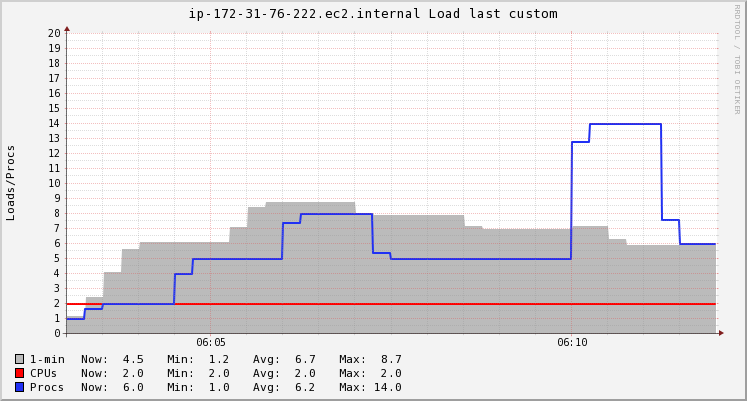

Source data for this figure (header and first rows):
Timestamp, 1-min, CPUs, Procs
2020-11-20T06:03:15+00:00, 1.17, 2, 1
2020-11-20T06:03:30+00:00, 2.417, 2, 1.667
2020-11-20T06:03:45+00:00, 4.113, 2, 2
2020-11-20T06:04:00+00:00, 5.59, 2, 2
2020-11-20T06:04:15+00:00, 6.06, 2, 2
2020-11-20T06:04:30+00:00, 6.06, 2, 2
2020-11-20T06:04:45+00:00, 6.06, 2, 4
2020-11-20T06:05:00+00:00, 6.06, 2, 5
2020-11-20T06:05:15+00:00, 6.06, 2, 5
2020-11-20T06:05:30+00:00, 7.093, 2, 5
2020-11-20T06:05:45+00:00, 8.424, 2, 5
2020-11-20T06:06:00+00:00, 8.72, 2, 5
2020-11-20T06:06:15+00:00, 8.72, 2, 7.4
2020-11-20T06:06:30+00:00, 8.72, 2, 8
2020-11-20T06:06:45+00:00, 8.72, 2, 8
2020-11-20T06:07:00+00:00, 8.72, 2, 8
2020-11-20T06:07:15+00:00, 8.001, 2, 8
2020-11-20T06:07:30+00:00, 7.89, 2, 5.4
2020-11-20T06:07:45+00:00, 7.89, 2, 5
2020-11-20T06:08:00+00:00, 7.89, 2, 5
2020-11-20T06:08:15+00:00, 7.89, 2, 5
2020-11-20T06:08:30+00:00, 7.89, 2, 5
2020-11-20T06:08:45+00:00, 7.138, 2, 5
2020-11-20T06:09:00+00:00, 6.95, 2, 5
2020-11-20T06:09:15+00:00, 6.95, 2, 5
2020-11-20T06:09:30+00:00, 6.95, 2, 5
2020-11-20T06:09:45+00:00, 6.95, 2, 5
2020-11-20T06:10:00+00:00, 6.95, 2, 5
2020-11-20T06:10:15+00:00, 7.149, 2, 12.8
2020-11-20T06:10:30+00:00, 7.18, 2, 14
2020-11-20T06:10:45+00:00, 6.256, 2, 14
2020-11-20T06:11:00+00:00, 5.92, 2, 14
2020-11-20T06:11:15+00:00, 5.92, 2, 14
2020-11-20T06:11:30+00:00, 5.92, 2, 7.6
2020-11-20T06:11:45+00:00, 5.92, 2, 6
2020-11-20T06:12:00+00:00, 5.92, 2, 6
2020-11-20T06:12:15+00:00, 4.472, 2, 6
